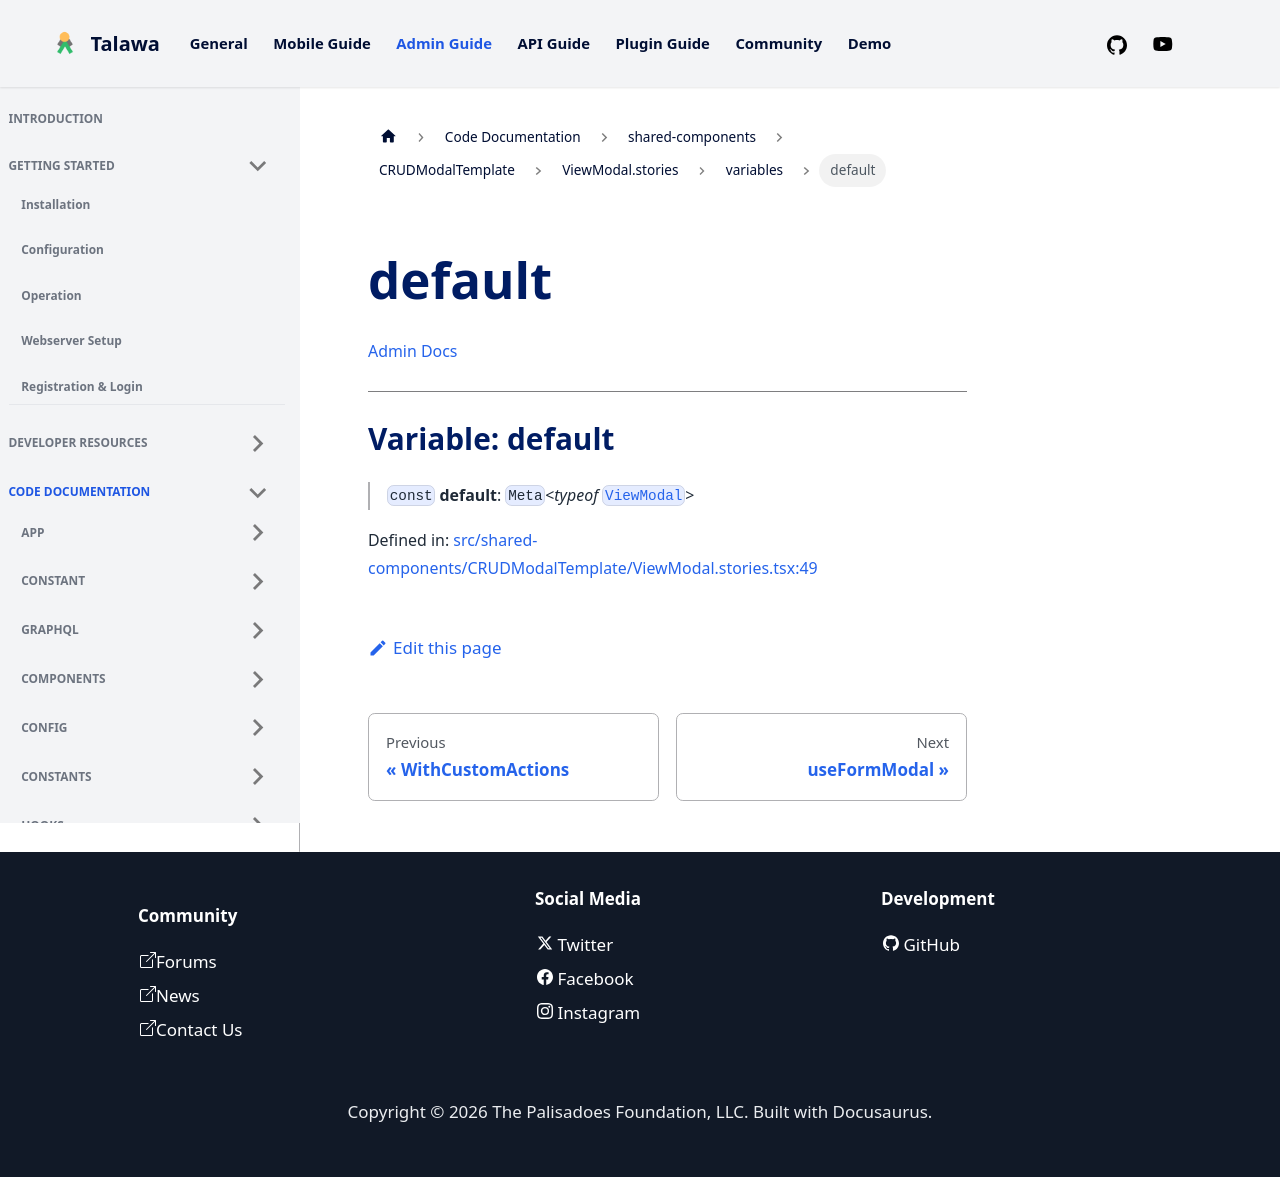

repository: PalisadoesFoundation/talawa-admin · page: docs/auto-docs/shared-components/CRUDModalTemplate/ViewModal.stories/variables/default/index.html · generator: docusaurus

[Admin Docs](/)

***

# Variable: default

> `const` **default**: `Meta`\<*typeof* [`ViewModal`](../../ViewModal/variables/ViewModal.md)\>

Defined in: [src/shared-components/CRUDModalTemplate/ViewModal.stories.tsx:49](https://github.com/PalisadoesFoundation/talawa-admin/blob/main/src/shared-components/CRUDModalTemplate/ViewModal.stories.tsx#L49)
